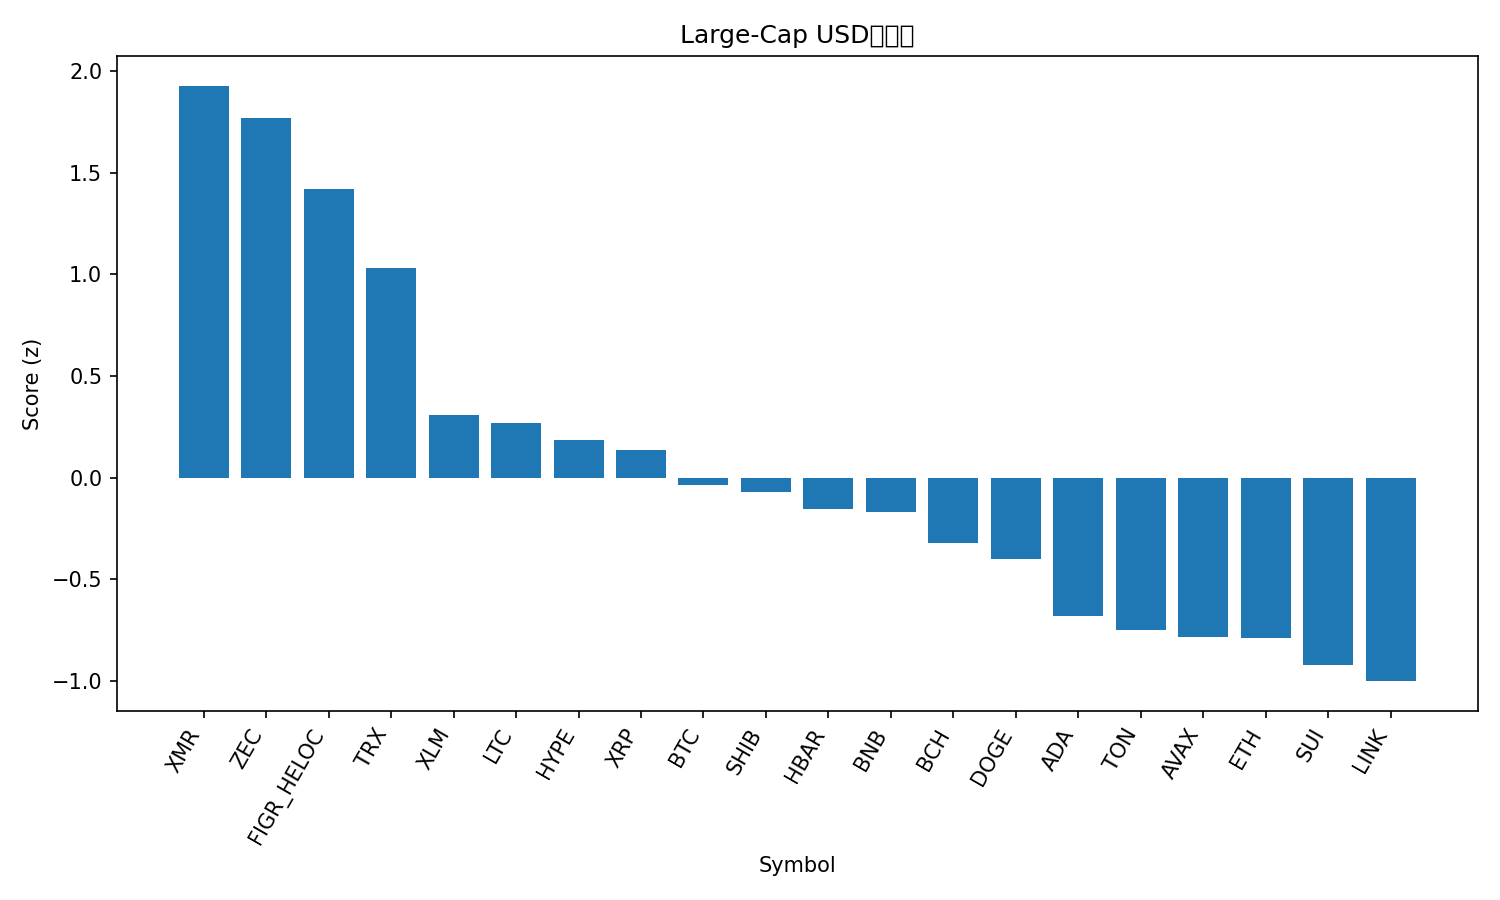

The file beside this chart, header and first rows:
rank, name, symbol, price, pct_1h, pct_24h, pct_7d, pct_1h_vs_btc, pct_24h_vs_btc, pct_7d_vs_btc, market_cap_rank, market_cap, volume_usd, score
1, Monero, XMR, 346.8, 0.0761, 1.343, 2.337, 1.219, 6.831, 13.81, 33, 6400541800, 203754569, 1.927
2, Zcash, ZEC, 396.2, 0.8708, -4.42, 20.6, 2.013, 1.068, 32.07, 32, 6504895485, 2111577076, 1.771
3, Figure Heloc, FIGR_HELOC, 1.005, 0.06016, 0.2551, -12.94, 1.203, 5.743, -1.468, 13, 13507992678, 10223673, 1.422
4, TRON, TRX, 0.2814, -0.38, -1.676, -5.968, 0.7624, 3.813, 5.503, 9, 26638046302, 1494232512, 1.033
5, Stellar, XLM, 0.2714, -0.5475, -4.203, -16.86, 0.595, 1.285, -5.385, 24, 8698542198, 291445715, 0.3067
6, Litecoin, LTC, 86.12, -1.01, -3.486, -13.05, 0.1326, 2.003, -1.583, 31, 6590486892, 908560310, 0.2714
7, Hyperliquid, HYPE, 38.4, -0.06988, -6.075, -19.58, 1.073, -0.5868, -8.111, 16, 10417733429, 869817645, 0.1851
8, XRP, XRP, 2.25, -0.534, -5.584, -14.82, 0.6084, -0.09573, -3.354, 4, 135125401869, 7141980467, 0.1385
9, Bitcoin, BTC, 101526, -1.142, -5.488, -11.47, 0.0, 0.0, 0.0, 1, 2028991398530, 90262942662, -0.03508
10, Shiba Inu, SHIB, 8.92e-06, -0.9911, -5.579, -13.56, 0.1513, -0.09098, -2.093, 34, 5258968437, 240456157, -0.07236
11, Hedera, HBAR, 0.1703, -0.882, -6.091, -15.98, 0.2604, -0.6031, -4.513, 29, 7242805158, 422512256, -0.1515
12, BNB, BNB, 932.9, -0.4596, -7.284, -17.85, 0.6829, -1.796, -6.38, 5, 128795482341, 3772870327, -0.1687
13, Bitcoin Cash, BCH, 489.3, -1.442, -5.821, -12.82, -0.2993, -0.3322, -1.346, 18, 9758688051, 348940399, -0.3228
14, Dogecoin, DOGE, 0.1602, -1.27, -5.846, -20.56, -0.1276, -0.3577, -9.086, 10, 24299650204, 3392188126, -0.3989
15, Cardano, ADA, 0.5291, -1.604, -6.527, -20.42, -0.4619, -1.039, -8.947, 11, 19372875585, 1609637488, -0.6774
16, Toncoin, TON, 1.92, -1.209, -8.822, -15.3, -0.06673, -3.333, -3.834, 36, 4768945460, 237069113, -0.7478
17, Avalanche, AVAX, 15.93, -1.877, -6.247, -20.93, -0.7347, -0.7587, -9.462, 30, 6805155306, 678672079, -0.7809
18, Ethereum, ETH, 3400, -1.869, -7.12, -17.02, -0.7269, -1.631, -5.549, 2, 411809296286, 51220060834, -0.7902
19, Sui, SUI, 1.98, -1.873, -6.783, -23.63, -0.7307, -1.295, -12.16, 28, 7289244396, 1537670287, -0.9219
20, Chainlink, LINK, 14.66, -2.23, -6.607, -20.14, -1.088, -1.119, -8.667, 17, 10221830342, 1290083314, -1
21, Solana, SOL, 157.2, -2.014, -7.513, -21.02, -0.8718, -2.024, -9.553, 6, 86946894854, 9173183305, -1.048
